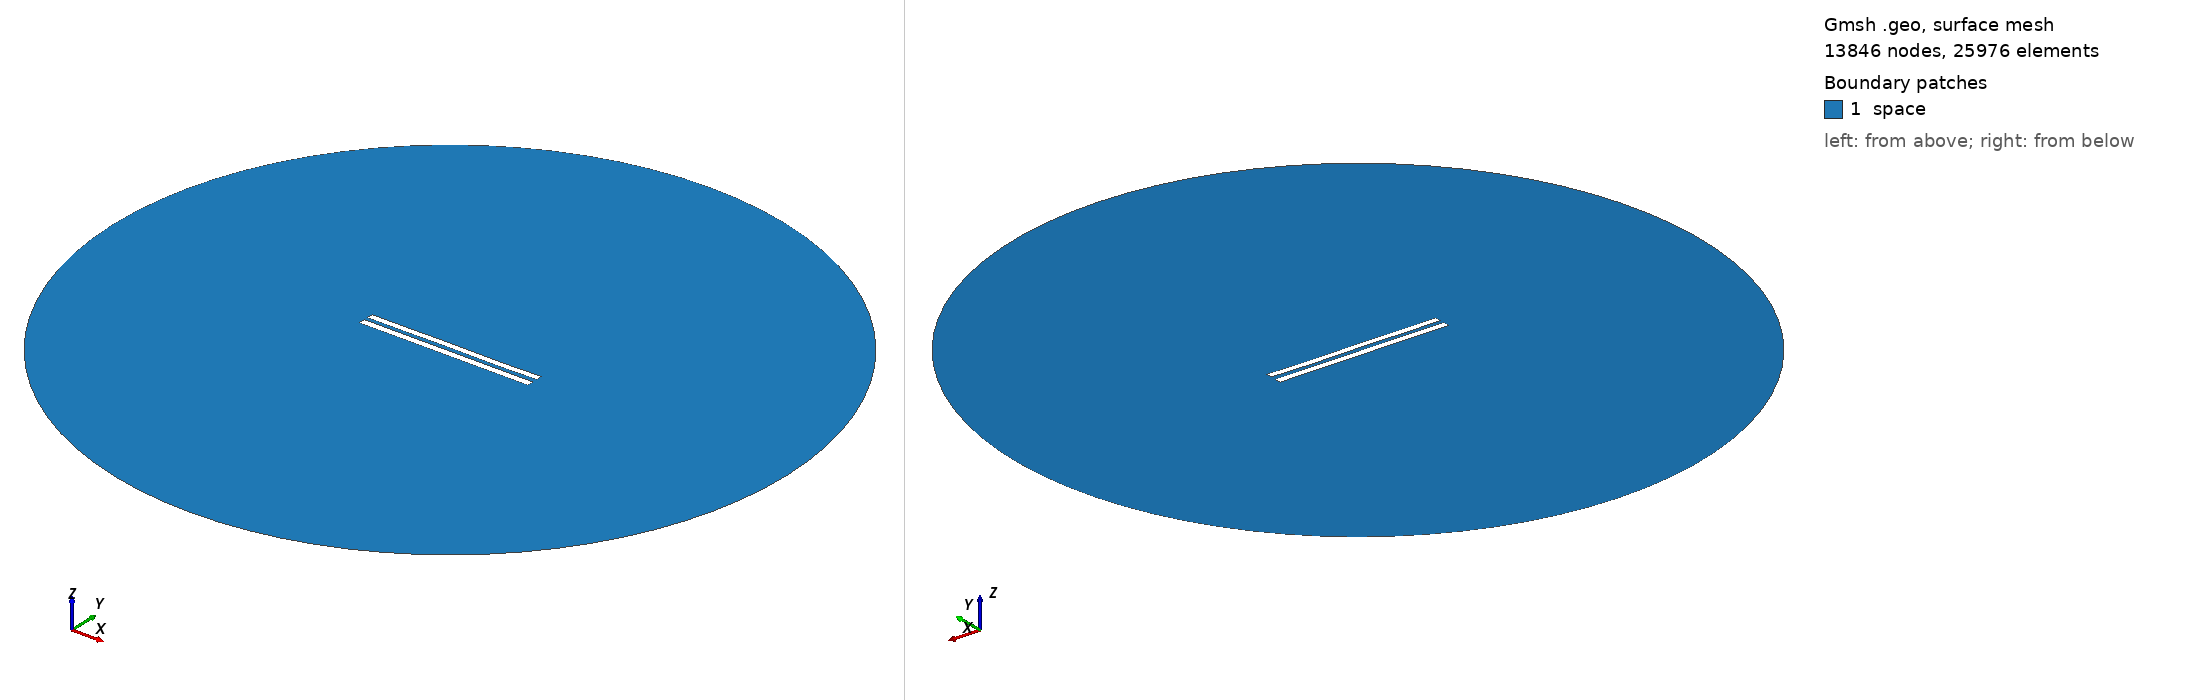

Gmsh geometry script, surface-meshed: 13846 nodes, 25976 surface elements. Boundary patches (legend numbers): 1 space. Left view from above one corner, right view from below the opposite corner. Legend entries are the model's physical surfaces. The drawing asked Gmsh for element sizes between 1% and 20% of the model's largest extent; the script's own settings can give other sizes.

=== 6192.geo (drawn) ===
//---------------------------------------
// Geometry kernel
//---------------------------------------

SetFactory("OpenCASCADE");



//---------------------------------------
// Parameters of the geometry
//---------------------------------------

// Overetch of the upper plate
overetch = 0.125;

// Distance between the plates
distance = 2.5;

// Discretization over the x axis (for the deformation)
nx = 50; 

// Length of the plate
L = 100 - overetch; 

// Number of modes
n = 4; 

// 1st mode coefficient
coeff(1) = 0.15;
beta(1) = 0.596864 * 3.1415926535 / L;

// 2nd mode coefficient
coeff(2) = 0.0;
beta(2) = 1.49418 * 3.1415926535 / L;

// 3rd mode coefficient
coeff(3) = 0.07499999999999998;
beta(3) = 2.50025 * 3.1415926535 / L;

// 4th mode coefficient
coeff(4) = -0.075;
beta(4) = 3.49999 * 3.1415926535 / L;



//---------------------------------------
// Upper plate (deformed rectangle)
//---------------------------------------

// Coordiantes of the upper plate
xmin = -50;
xmax = 50 - overetch;

// Height of the upper plate
yheight = 4 - 2 * overetch;

// Indexes of the points
UpperID[] = {};
LowerID[] = {};
LeftID[] = {};
RightID[] = {};

// Point index
p = 1;

// Horizontal edges
For i In {1:nx}
    x = xmin + (i-1)*(xmax - xmin)/(nx-1);

    y_bottom = distance / 2 + overetch;
    For j In {1:n}
        C = (Cosh(beta(j)*L) + Cos(beta(j)*L)) / (Sinh(beta(j)*L) + Sin(beta(j)*L));
        y_bottom  = y_bottom + coeff(j) * (Cosh(beta(j)*(x+50)) - Cos(beta(j)*(x+50)) - C * (Sinh(beta(j)*(x+50)) - Sin(beta(j)*(x+50))));
    EndFor

    y_top = y_bottom + yheight;

    Point(p) = {x, y_top, 0, 1.0};
    UpperID[i] = p;
    p = p + 1;

    Point(p) = {x, y_bottom, 0, 1.0};
    LowerID[i] = p;
    p = p + 1;
EndFor

// Create point lists
UpperPts[] = {}; LowerPts[] = {};
For i In {1:nx}
  UpperPts[] += {UpperID[i]};
  LowerPts[] += {LowerID[i]};
EndFor

// Build splines
Spline(1) = {UpperPts[]};
Spline(2) = {LowerPts[]};
Line(3) = {LowerPts[nx-1], UpperPts[nx-1]};
Line(4) = {LowerPts[0], UpperPts[0]};

// Build the plane surface
Curve Loop(1) = {2, 3, -1, -4};
Plane Surface(1) = {1};



//---------------------------------------
// Lower plate (rectangle)
//---------------------------------------

// Vertices
Point(1001) = {-50, -1, 0, 1.0};
Point(1002) = { 50, -1, 0, 1.0};
Point(1003) = { 50,  -5, 0, 1.0};
Point(1004) = {-50,  -5, 0, 1.0};

// Edges
Line(5) = {1001, 1002};
Line(6) = {1002, 1003};
Line(7) = {1003, 1004};
Line(8) = {1004, 1001};

// Plane surface
Line Loop(2) = {5, 6, 7, 8};
Plane Surface(2) = {2}; 



//---------------------------------------
// Outer (fictious) boundary
//---------------------------------------

// Points
Point(1005) = {0, 0, 0};       // Center
Point(1006) = {200, 0, 0};     // Start point
Point(1007) = {0, 200, 0};     // 90 degrees
Point(1008) = {-200, 0, 0};    // 180 degrees
Point(1009) = {0, -200, 0};    // 270 degrees

// Circle arcs (each needs start, center, end)
Circle(9) = {1006, 1005, 1007};
Circle(10) = {1007, 1005, 1008};
Circle(11) = {1008, 1005, 1009};
Circle(12) = {1009, 1005, 1006};

// Plane surface for the entire domain
Curve Loop(3) = {9, 10, 11, 12};
Surface(3) = {3};

// Subtract the plates from the whole domain to obtain the actual domain where we want to solve the equations
BooleanDifference{ Surface{3}; Delete; }{ Surface{1}; Surface{2}; Delete; }




//---------------------------------------
// Transfinite Lines/Curves
//---------------------------------------

// Set the number of points on the boundaries
r = 7;

// Plates
Transfinite Curve {1, 2} = 50*r Using Progression 1;
Transfinite Curve {3, 4} = 2*r Using Progression 1;
Transfinite Line {5, 7} = 50*r Using Progression 1;
Transfinite Line {6, 8} = 2*r Using Progression 1;

// Outer boundary
Transfinite Line {9, 10, 11, 12} = 20 Using Progression 1;



//---------------------------------------
// Physical groups
//---------------------------------------                

// Physical curves (boundaries)
Physical Line("force_segment", 10) = {2};
Physical Line("upper_plate", 11) = {1, 3, 4};
Physical Line("lower_plate", 12) = {5, 6, 7, 8};
Physical Line("boundary", 20) = {9, 10, 11, 12};

// Physical Surfaces
Physical Surface("space", 30) = {3};



//---------------------------------------
// 6. Generate the Mesh
//---------------------------------------

// 2D mesh generation
Mesh 2;
